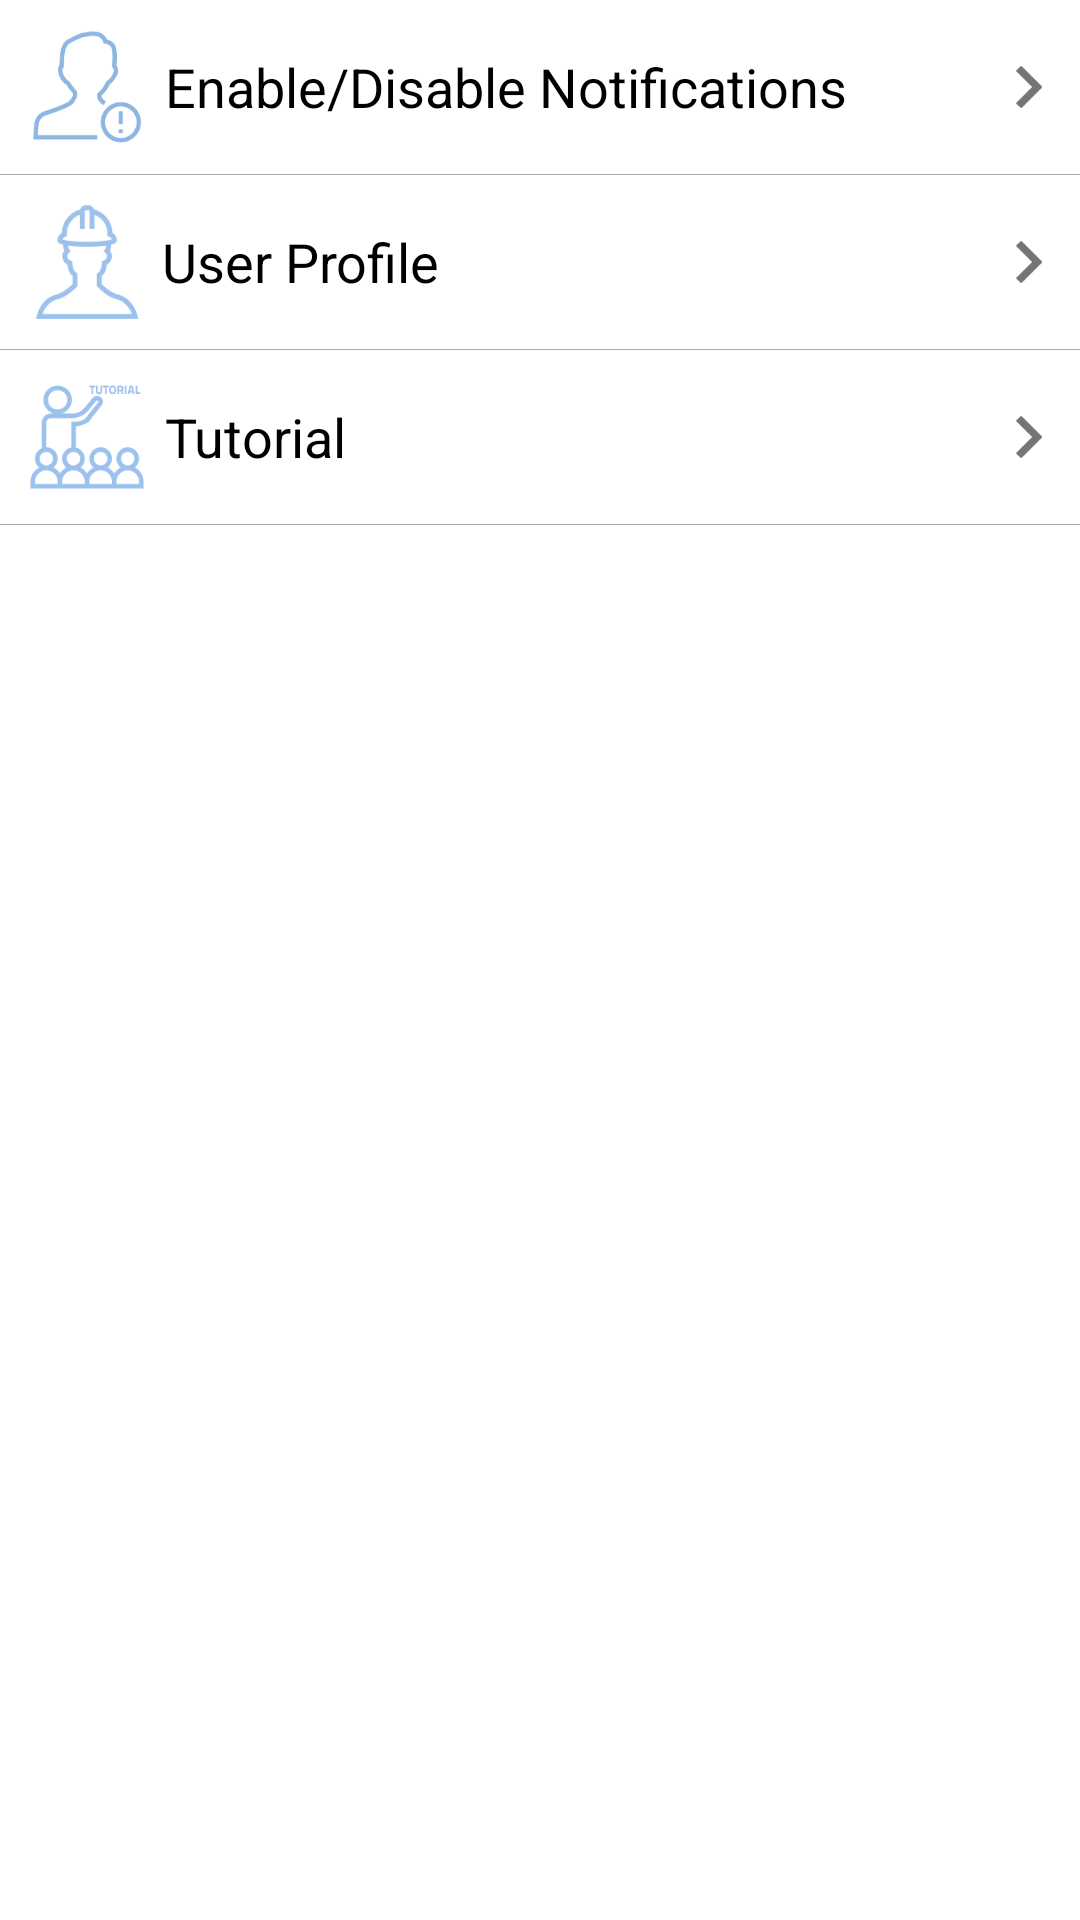

Here is an Android app screen rendered from its layout file. Give the layout XML and the strings, colors and styles it references.
<!-- AndroidManifest.xml: application theme AppTheme -->
<!-- res/layout/fragment_settings.xml -->
<?xml version="1.0" encoding="utf-8"?>
<LinearLayout xmlns:android="http://schemas.android.com/apk/res/android"
    android:layout_width="match_parent"
    android:layout_height="match_parent"
    android:background="@android:color/white"
    android:orientation="vertical">

    <TableRow
        android:id="@+id/tbl_rw_ed_notification"
        android:layout_width="match_parent"
        android:layout_height="wrap_content"
        android:gravity="center_vertical"
        android:padding="8dp">
        <ImageView
            android:layout_width="wrap_content"
            android:layout_height="wrap_content"
            android:src="@drawable/ic_big_notifications_frac"/>

        <TextView
            android:id="@+id/tv_enable_disable_noti"
            android:layout_width="match_parent"
            android:layout_height="match_parent"
            android:layout_weight="1"
            android:gravity="center_vertical"
            android:padding="5dp"
            android:text="@string/enable_disable_noti"
            android:textColor="@android:color/black"
            android:textAppearance="?android:attr/textAppearanceMedium" />

        <ImageView
            android:layout_width="wrap_content"
            android:layout_height="wrap_content"
            android:background="@drawable/ic_arrow_right"/>
    </TableRow>
    <View
        android:layout_width="match_parent"
        android:layout_height="1px"
        android:background="@android:color/darker_gray"/>
    <TableRow
        android:id="@+id/tbl_rw_user_profile"
        android:layout_width="match_parent"
        android:layout_height="wrap_content"
        android:gravity="center_vertical"
        android:padding="8dp">

        <ImageView
            android:id="@+id/imageView2"
            android:layout_width="wrap_content"
            android:layout_height="wrap_content"
            android:src="@drawable/ic_user_profile"
            android:tint="@color/colorPrimary" />

        <TextView
            android:id="@+id/tv_user_profile"
            android:layout_width="match_parent"
            android:layout_height="match_parent"
            android:layout_weight="1"
            android:gravity="center_vertical"
            android:text="@string/user_profile"
            android:padding="4dp"
            android:textAppearance="?android:attr/textAppearanceMedium"
            android:textColor="@android:color/black"
            />
        <ImageView
            android:layout_width="wrap_content"
            android:layout_height="wrap_content"
            android:background="@drawable/ic_arrow_right"/>
    </TableRow>
    <View
        android:layout_width="match_parent"
        android:layout_height="1px"
        android:background="@android:color/darker_gray"/>
    <TableRow
        android:id="@+id/tbl_rw_tutorial"
        android:layout_width="match_parent"
        android:layout_height="wrap_content"
        android:gravity="center_vertical"
        android:padding="8dp">
        <ImageView
            android:layout_width="wrap_content"
            android:layout_height="wrap_content"
            android:tint="@color/colorPrimary"
            android:src="@drawable/ic_tutorial"/>
        <TextView
            android:id="@+id/tv_tutorial"
            android:layout_width="match_parent"
            android:layout_height="match_parent"
            android:layout_weight="1"
            android:gravity="center_vertical"
            android:text="@string/tutorial"
            android:padding="5dp"
            android:textAppearance="?android:attr/textAppearanceMedium"
            android:textColor="@android:color/black"
            />
        <ImageView
            android:layout_width="wrap_content"
            android:layout_height="wrap_content"
            android:background="@drawable/ic_arrow_right"/>
    </TableRow>
    <View
        android:layout_width="match_parent"
        android:layout_height="1px"
        android:background="@android:color/darker_gray"/>
</LinearLayout>
<!-- resources referenced by this layout -->
<resources>
  <color name="colorPrimary">#9cc1ec</color>
  <!-- drawable ic_arrow_right: png bitmap (drawable-hdpi, 463 bytes) -->
  <!-- drawable ic_big_notifications_frac: png bitmap (drawable-hdpi, 3354 bytes) -->
  <!-- drawable ic_tutorial: png bitmap (drawable-hdpi, 4695 bytes) -->
  <!-- drawable ic_user_profile: png bitmap (drawable-hdpi, 3194 bytes) -->
  <string name="enable_disable_noti">Enable/Disable Notifications</string>
  <string name="tutorial">Tutorial</string>
  <string name="user_profile">User Profile</string>
  <style name="AppTheme" parent="Theme.AppCompat.NoActionBar">
          
          <item name="colorPrimary">@color/colorPrimary</item>
          <item name="colorPrimaryDark">@color/colorPrimaryDark</item>
          <item name="colorAccent">@color/colorAccent</item>
      </style>
  <color name="colorPrimaryDark">#9cc1ec</color>
  <color name="colorAccent">#8fb1d9</color>
</resources>
